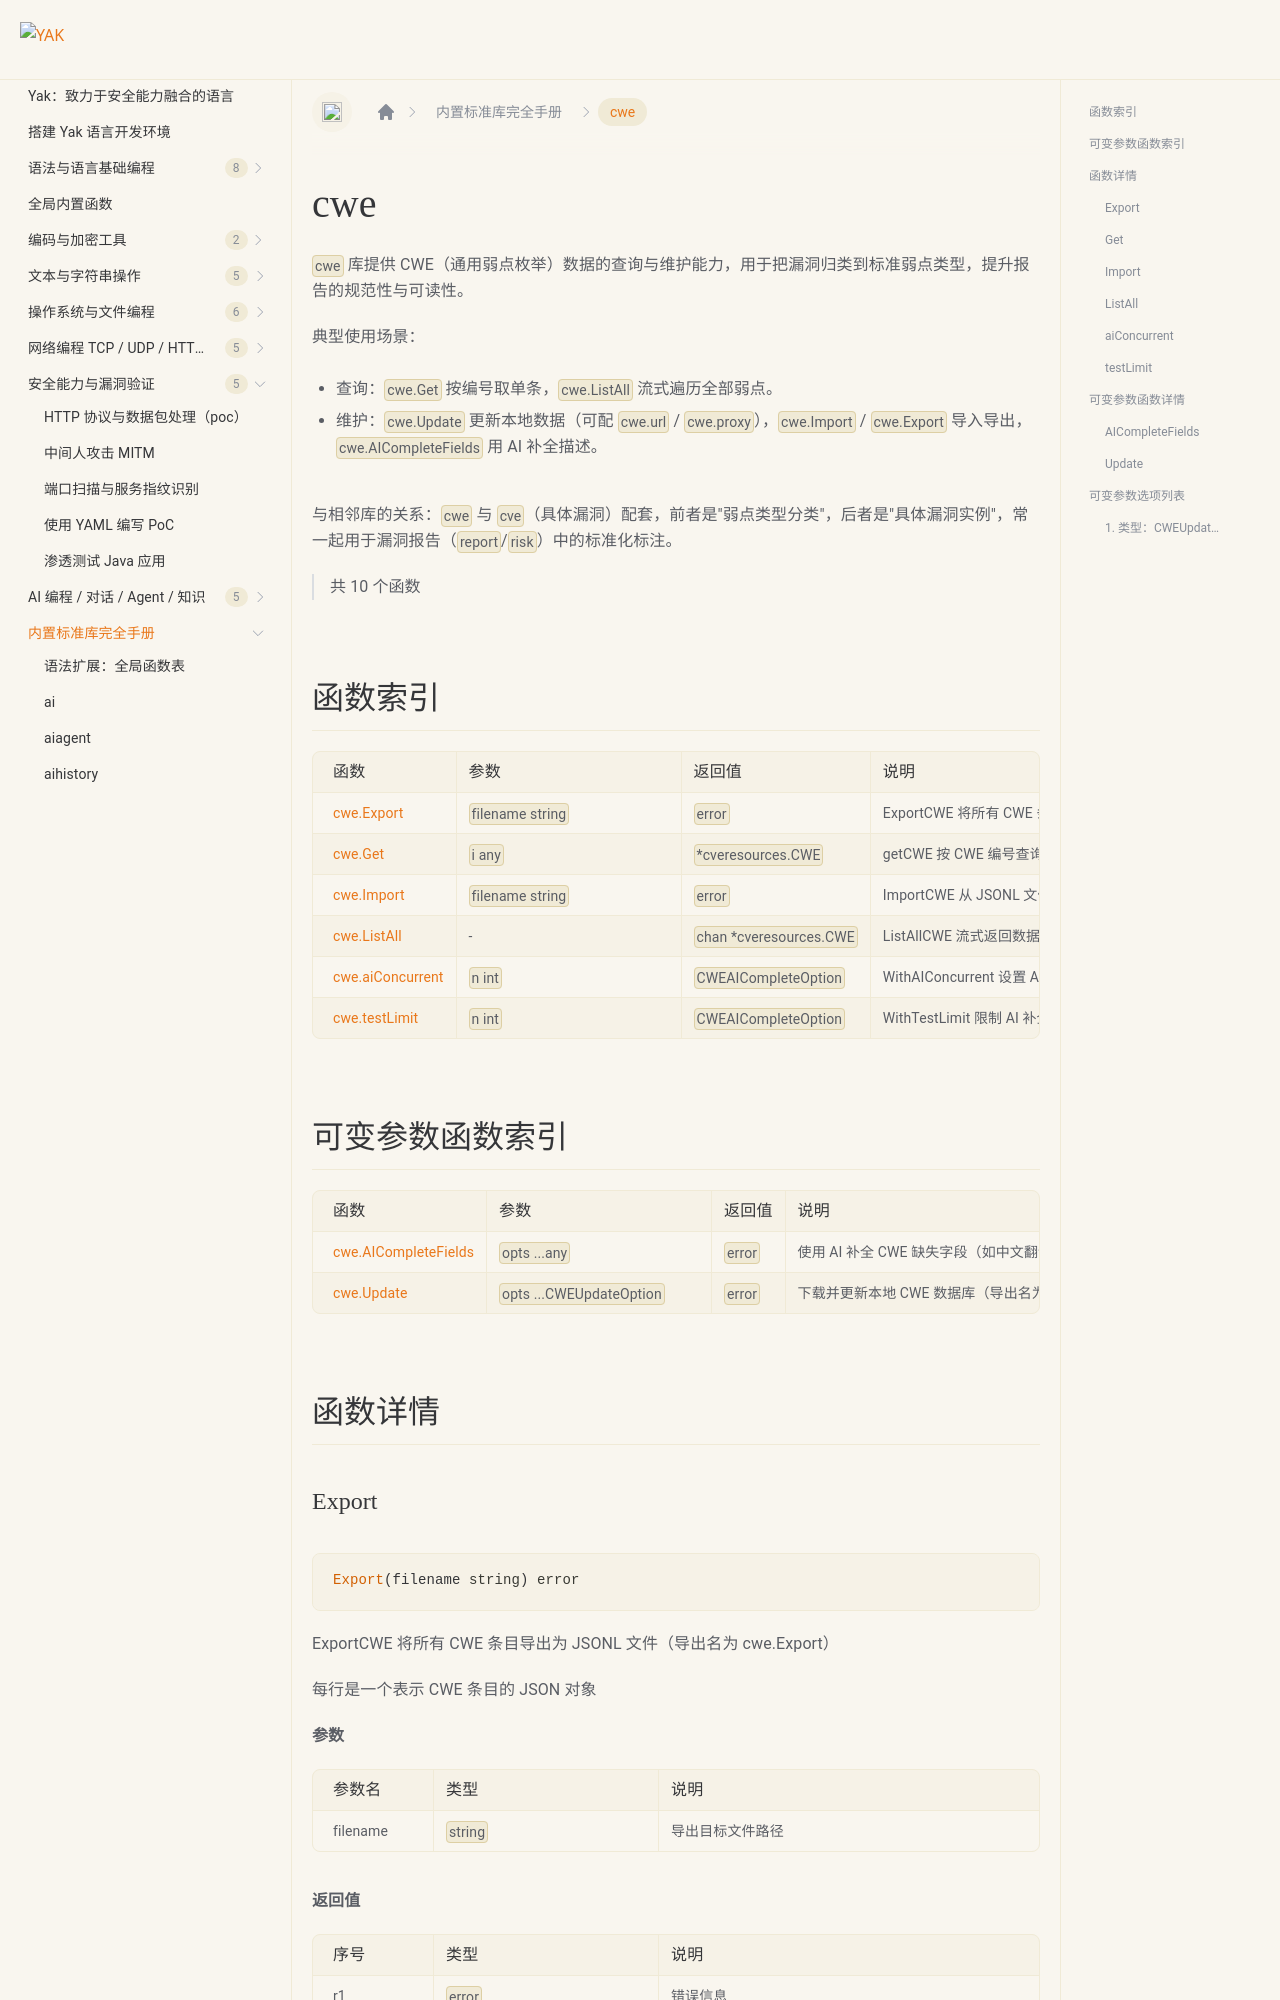

repository: yaklang/yaklang.github.io · page: docs/api/cwe/index.html · generator: docusaurus

# cwe {#library-cwe}

`cwe` 库提供 CWE（通用弱点枚举）数据的查询与维护能力，用于把漏洞归类到标准弱点类型，提升报告的规范性与可读性。

典型使用场景：

- 查询：`cwe.Get` 按编号取单条，`cwe.ListAll` 流式遍历全部弱点。
- 维护：`cwe.Update` 更新本地数据（可配 `cwe.url` / `cwe.proxy`），`cwe.Import` / `cwe.Export` 导入导出，`cwe.AICompleteFields` 用 AI 补全描述。

与相邻库的关系：`cwe` 与 `cve`（具体漏洞）配套，前者是"弱点类型分类"，后者是"具体漏洞实例"，常一起用于漏洞报告（`report`/`risk`）中的标准化标注。

> 共 10 个函数

## 函数索引

|函数|参数|返回值|说明|
|:--|:--|:--|:--|
| [cwe.Export](#export) | `filename string` | `error` | ExportCWE 将所有 CWE 条目导出为 JSONL 文件（导出名为 cwe.Export） |
| [cwe.Get](#get) | `i any` | `*cveresources.CWE` | getCWE 按 CWE 编号查询单条 CWE 记录（导出名为 cwe.Get，可省略 CWE- 前缀） |
| [cwe.Import](#import) | `filename string` | `error` | ImportCWE 从 JSONL 文件导入 CWE 条目（导出名为 cwe.Import） |
| [cwe.ListAll](#listall) | - | `chan *cveresources.CWE` | ListAllCWE 流式返回数据库中所有 CWE 条目（导出名为 cwe.ListAll） |
| [cwe.aiConcurrent](#aiconcurrent) | `n int` | `CWEAICompleteOption` | WithAIConcurrent 设置 AI 补全 CWE 字段时的并发数（导出名为 cwe.aiConcurrent） |
| [cwe.testLimit](#testlimit) | `n int` | `CWEAICompleteOption` | WithTestLimit 限制 AI 补全处理的 CWE 数量，常用于测试（导出名为 cwe.testLimit） |
